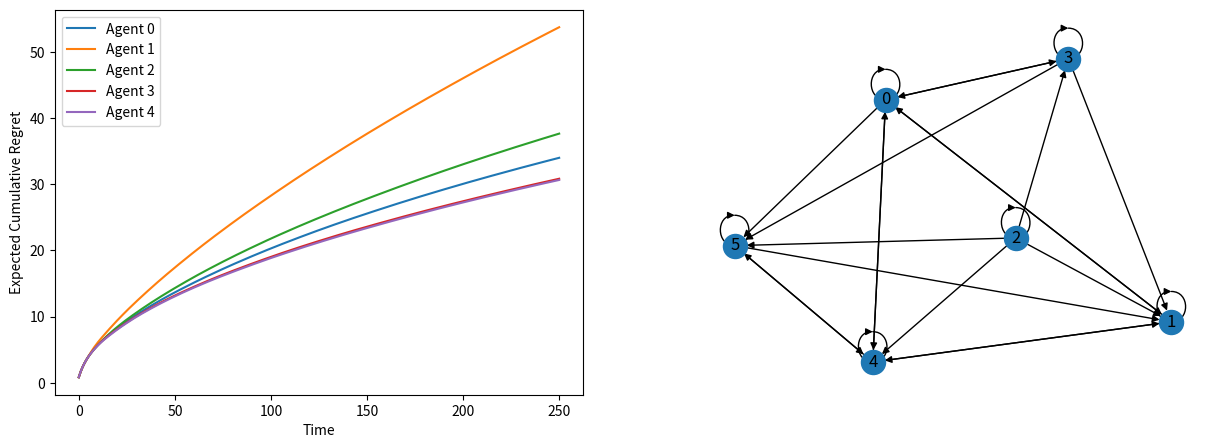

This figure's Python source:
#!/usr/bin/env python
# coding: utf-8

# In[13]:


import networkx as nx
import numpy as np
import matplotlib.pyplot as plt
import random

M = 6 # number of arms

# SET GRAPH TYPE BELOW #

#G = nx.DiGraph() # directed_rooted.png from this
#G.add_nodes_from([0, 1, 2, 3, 4, 5])
#G.add_edges_from([(0, 0), (1, 1), (2, 2), (3, 3), (4, 4), (5, 5),
#                 (0, 1), (1, 2), (1, 3), (2, 4), (3, 5), (5, 2)])

G = nx.fast_gnp_random_graph(6, 0.6, seed=1,directed=True) # directed_strongly_connected.png from this
print(nx.is_strongly_connected(G)) # check directed_strongly_connected.png with this

#G = nx.fast_gnp_random_graph(6, 0.4, seed=1,directed=True) # directed_weakly_connected.png from this
#print(nx.is_weakly_connected(G)) # check directed_weakly_connected.png with this
#print(nx.is_strongly_connected(G)) # and this

#G = nx.fast_gnp_random_graph(6, 0.5, seed=40,directed=False) # test.png from this
#G = nx.fast_gnp_random_graph(5, 0.25, seed=42,directed=False) #undirected_unconnected.png from this

#G = nx.Graph() # graph for single agent
#G.add_nodes_from([0]) # for single agent

#G = nx.complete_graph(6)

# SET GRAPH TYPE ABOVE #

nodes = list(G.nodes)
for i in nodes:
    G.add_edge(i,i)
A = nx.adjacency_matrix(G)

N = len(G) # number of agents
T = 250

#random.seed(42)

a = A.toarray() # make adjacency matrix an array for ease of use
neighbors = [] # list of all agents' neighbors
for i in range(len(a)):
    curr_neighbors = [] # neighbors of current agent
    for j in range(len(a)):
        if a[j][i] == 1:
            curr_neighbors.append(j)
    neighbors.append(curr_neighbors)

num_neighbors = [sum(A.toarray()[:,i]) for i in range(N)] # get cardinality of neighbors for each agent


# In[14]:


agent0_regret = [] # FIX THIS
agent1_regret = []
agent2_regret = []
agent3_regret = []
agent4_regret = []
agent5_regret = []

malicious = 1
num_malicious = 1

for epoch in range(100):
    # initialize all vectors in a matrix for each time step, names corresponding to paper
    n = [np.zeros((N,M)) for t in range(T+1)]
    x = [np.zeros((N,M)) for t in range(T+1)]
    X = [np.zeros((N,M)) for t in range(T+1)]
    z = [np.zeros((N,M)) for t in range(T+1)]

    # create rwds array to hold all rewards each agent picks
    rwds = [np.zeros(N) for t in range(T+1)]

    arm_means = [random.uniform(0, 1) for x in range(0, M)] # means between 0 and 1 for all arms
    #arm_means[-1] = 0.735
    max_mean = max(arm_means) # get max mean

    sigma = 0.1 # standard deviation

    # initialization step
    for agent in range(N):
        for arm in range(M):
            X[1][agent][arm] = np.random.normal(arm_means[arm], sigma)
            n[1][agent][arm] += 1
            z[1][agent][arm] = X[0][agent][arm]
            x[1][agent][arm] = X[0][agent][arm]

    for t in range(1,T): # loop over time
        for agent in range(N): # loop through all agents
            Q = [] # corresponds to Q in paper
        
            for arm in range(M):
                q = z[t][agent][arm] + np.sqrt((2*np.log(t))/(num_neighbors[agent]*n[t][agent][arm]))
                Q.append(q)
            
            if agent == malicious:
                candidate = np.argmin(arm_means) # set malicious agents' policy
            else:
                candidate = np.argmax(Q)
        
            X[t+1][agent][candidate] = np.random.normal(arm_means[candidate], sigma) # calculate reward for current agent's arm
            rwds[t+1][agent] = X[t+1][agent][candidate] # keep track of chosen reward

            for arm in range(M): # update all arm estimations for this agent
                if arm == candidate: # if chosen arm
                    n[t+1][agent][arm] = n[t][agent][arm] + 1
                    xsum = 0
                    for time in range(t+1): # sum up all rewards so far
                        xsum += X[time][agent][arm]
                    x[t+1][agent][arm] = (1/n[t+1][agent][arm])*xsum
                else: # if not chosen arm
                    n[t+1][agent][arm] = n[t][agent][arm]
                    x[t+1][agent][arm] = x[t][agent][arm] # not mentioned in paper but seems necessary
                
                #if num_neighbors[agent] - 1 > 2*num_malicious:
                zsum = 0
                zvals = []
                z_agent = z[t][agent][arm]
                for neighbor in neighbors[agent]: # look at current agent's neighbors
                    if neighbor != agent:
                        zvals.append(z[t][neighbor][arm])
                zvals.sort()
                    
                counter = 0
                for zval in zvals:
                    if zval < z_agent and counter < num_malicious:
                        zvals.remove(zval)
                        counter += 1
                    if counter == num_malicious:
                        break
                    
                counter = 0
                for zval in reversed(zvals):
                    if zval > z_agent and counter < num_malicious:
                        zvals.remove(zval)
                        counter += 1
                    if counter == num_malicious:
                        break
                    
                zvals.append(z_agent)
                    
                for zval in zvals:
                    zsum += zval + x[t+1][agent][arm] - x[t][agent][arm] # calculate sum for z update
                z[t+1][agent][arm] = (1/(len(zvals)))*zsum # update current agent's z
                #else:
                    #z[t+1][agent][arm] = x[t+1][agent][arm]

    rwds_tnspose = np.transpose(rwds) # transpose rwds to make it easier to plot
    for agent in range(len(rwds_tnspose)):
        regret = []
        for t in range(len(rwds_tnspose[agent])):
            avg = np.sum(rwds_tnspose[agent][0:t+1])/(t+1)
            regret.append(max_mean-avg)
    
        regret = np.cumsum(regret)
        if agent == 0: # FIX THIS
            agent0_regret.append(regret)
        elif agent == 1:
            agent1_regret.append(regret)
        elif agent == 2:
            agent2_regret.append(regret)
        elif agent == 3:
            agent3_regret.append(regret)
        elif agent == 4:
            agent4_regret.append(regret)
        else:
            agent5_regret.append(regret)


# In[15]:


# FIX THIS
arrays0 = [np.array(x) for x in agent0_regret]
avg_regret0 = [np.mean(k) for k in zip(*arrays0)]
arrays1 = [np.array(x) for x in agent1_regret]
avg_regret1 = [np.mean(k) for k in zip(*arrays1)]
arrays2 = [np.array(x) for x in agent2_regret]
avg_regret2 = [np.mean(k) for k in zip(*arrays2)]
arrays3 = [np.array(x) for x in agent3_regret]
avg_regret3 = [np.mean(k) for k in zip(*arrays3)]
arrays4 = [np.array(x) for x in agent4_regret]
avg_regret4 = [np.mean(k) for k in zip(*arrays4)]
arrays5 = [np.array(x) for x in agent5_regret]
avg_regret5 = [np.mean(k) for k in zip(*arrays5)]


# In[16]:


fig, axes = plt.subplots(nrows=1, ncols=2, figsize=(15,5))
ax = axes.flatten()
# FIX THIS
ax[0].plot(range(T+1),avg_regret0)
#ax[0].plot(range(T+1),avg_regret1)
ax[0].plot(range(T+1),avg_regret2)
ax[0].plot(range(T+1),avg_regret3)
ax[0].plot(range(T+1),avg_regret4)
ax[0].plot(range(T+1),avg_regret5)

ax[0].set_xlabel("Time")
ax[0].set_ylabel("Expected Cumulative Regret")
labels = ["Agent " + str(i) for i in range(N)]
ax[0].legend(labels)

nx.draw_networkx(G, ax=ax[1], pos=nx.spring_layout(G))
ax[1].set_axis_off()

#plt.savefig("directed_weakly_connected.eps")
plt.show()


# In[ ]:
